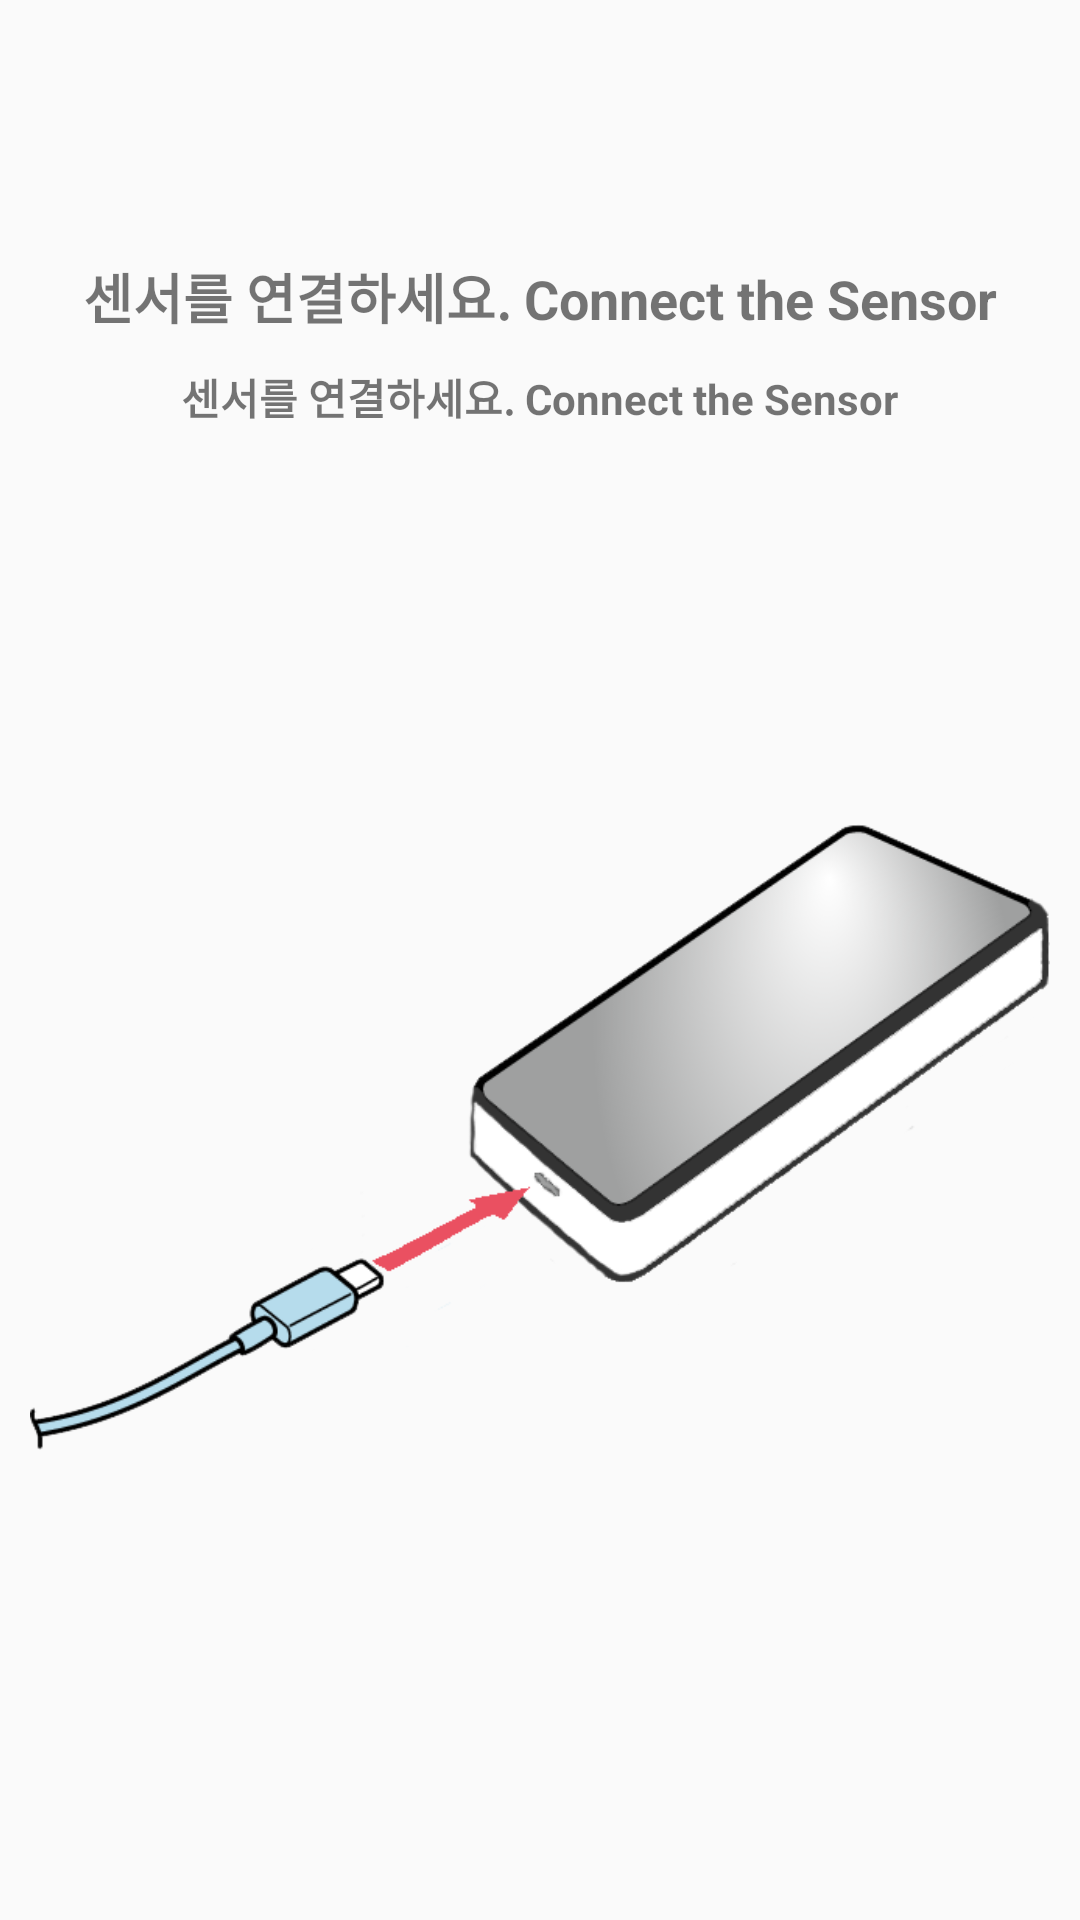

This screen was rendered from an Android layout file. Write that file and the resources it references.
<!-- AndroidManifest.xml: application theme AppTheme -->
<!-- res/layout/fragment_main.xml -->
<?xml version="1.0" encoding="utf-8"?>
<FrameLayout xmlns:android="http://schemas.android.com/apk/res/android"
    xmlns:tools="http://schemas.android.com/tools"
    android:layout_width="match_parent"
    android:layout_height="match_parent"
    tools:context=".main.MainFragment">

    <LinearLayout
        android:visibility="visible"
        android:gravity="center_horizontal"
        android:orientation="vertical"
        android:id="@+id/ready_layout"
        android:layout_width="match_parent"
        android:layout_height="match_parent"
        android:weightSum="10">

        <LinearLayout
            android:layout_weight="3"
            android:gravity="center"
            android:orientation="vertical"
            android:layout_width="match_parent"
            android:layout_height="wrap_content">


            <TextView
                android:id="@+id/fragment_main_connect_type"
                android:text="@string/needConnectText"
                android:textColor="@color/contentTextColor"
                android:textSize="18sp"
                android:textStyle="bold"
                android:gravity="center"
                android:layout_width="wrap_content"
                android:layout_height="wrap_content"
                android:layout_marginBottom="10dp" />

            <TextView
                android:id="@+id/fragment_main_connect_msg"
                android:text="@string/needConnectText"
                android:textColor="@color/contentTextColor"
                android:textStyle="bold"
                android:textSize="14sp"
                android:gravity="center"
                android:layout_width="wrap_content"
                android:layout_height="wrap_content"
                android:layout_marginBottom="10dp" />
        </LinearLayout>
        <LinearLayout
            android:gravity="top"
            android:layout_weight="7"
            android:orientation="vertical"
            android:layout_width="match_parent"
            android:weightSum="10"
            android:layout_height="0dp">
            <ImageView
                android:padding="10sp"
                android:scaleType="fitCenter"
                android:src="@drawable/connet_img"
                android:layout_width="wrap_content"
                android:layout_weight="7"
                android:layout_height="0dp"
                tools:ignore="NestedWeights" />
        </LinearLayout>

    </LinearLayout>


</FrameLayout>
<!-- resources referenced by this layout -->
<resources>
  <!-- drawable connet_img: png bitmap (drawable-mdpi, 50010 bytes) -->
  <string name="needConnectText">센서를 연결하세요. Connect the Sensor</string>
  <style name="AppTheme" parent="Theme.AppCompat.Light.NoActionBar">
  
          
  
  
  
      </style>
</resources>
